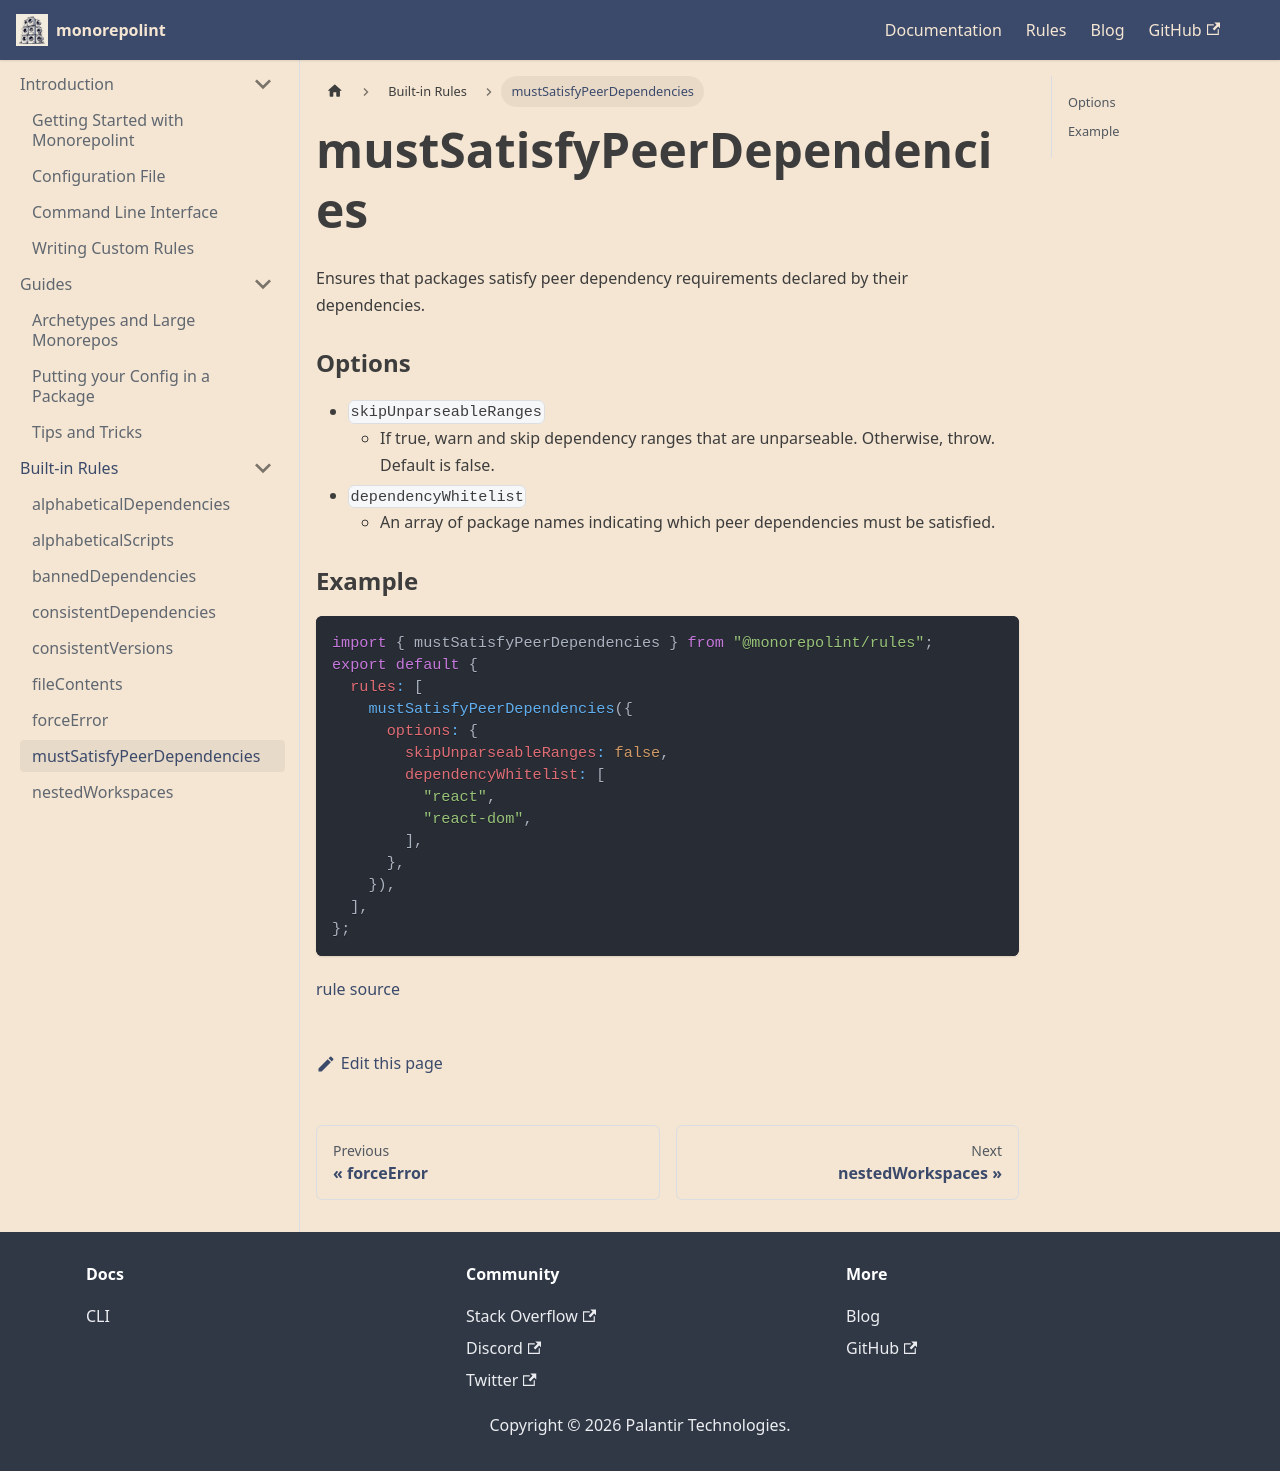

repository: monorepolint/monorepolint · page: docs/rules/must-satisfy-peer-dependencies/index.html · generator: docusaurus

---
title: mustSatisfyPeerDependencies
---

Ensures that packages satisfy peer dependency requirements declared by their dependencies.

### Options

- `skipUnparseableRanges`
  - If true, warn and skip dependency ranges that are unparseable. Otherwise, throw. Default is false.
- `dependencyWhitelist`
  - An array of package names indicating which peer dependencies must be satisfied.

### Example

```javascript
import { mustSatisfyPeerDependencies } from "@monorepolint/rules";
export default {
  rules: [
    mustSatisfyPeerDependencies({
      options: {
        skipUnparseableRanges: false,
        dependencyWhitelist: [
          "react",
          "react-dom",
        ],
      },
    }),
  ],
};
```

[rule source](https://github.com/monorepolint/monorepolint/blob/main/packages/rules/src/mustSatisfyPeerDependencies.ts)
